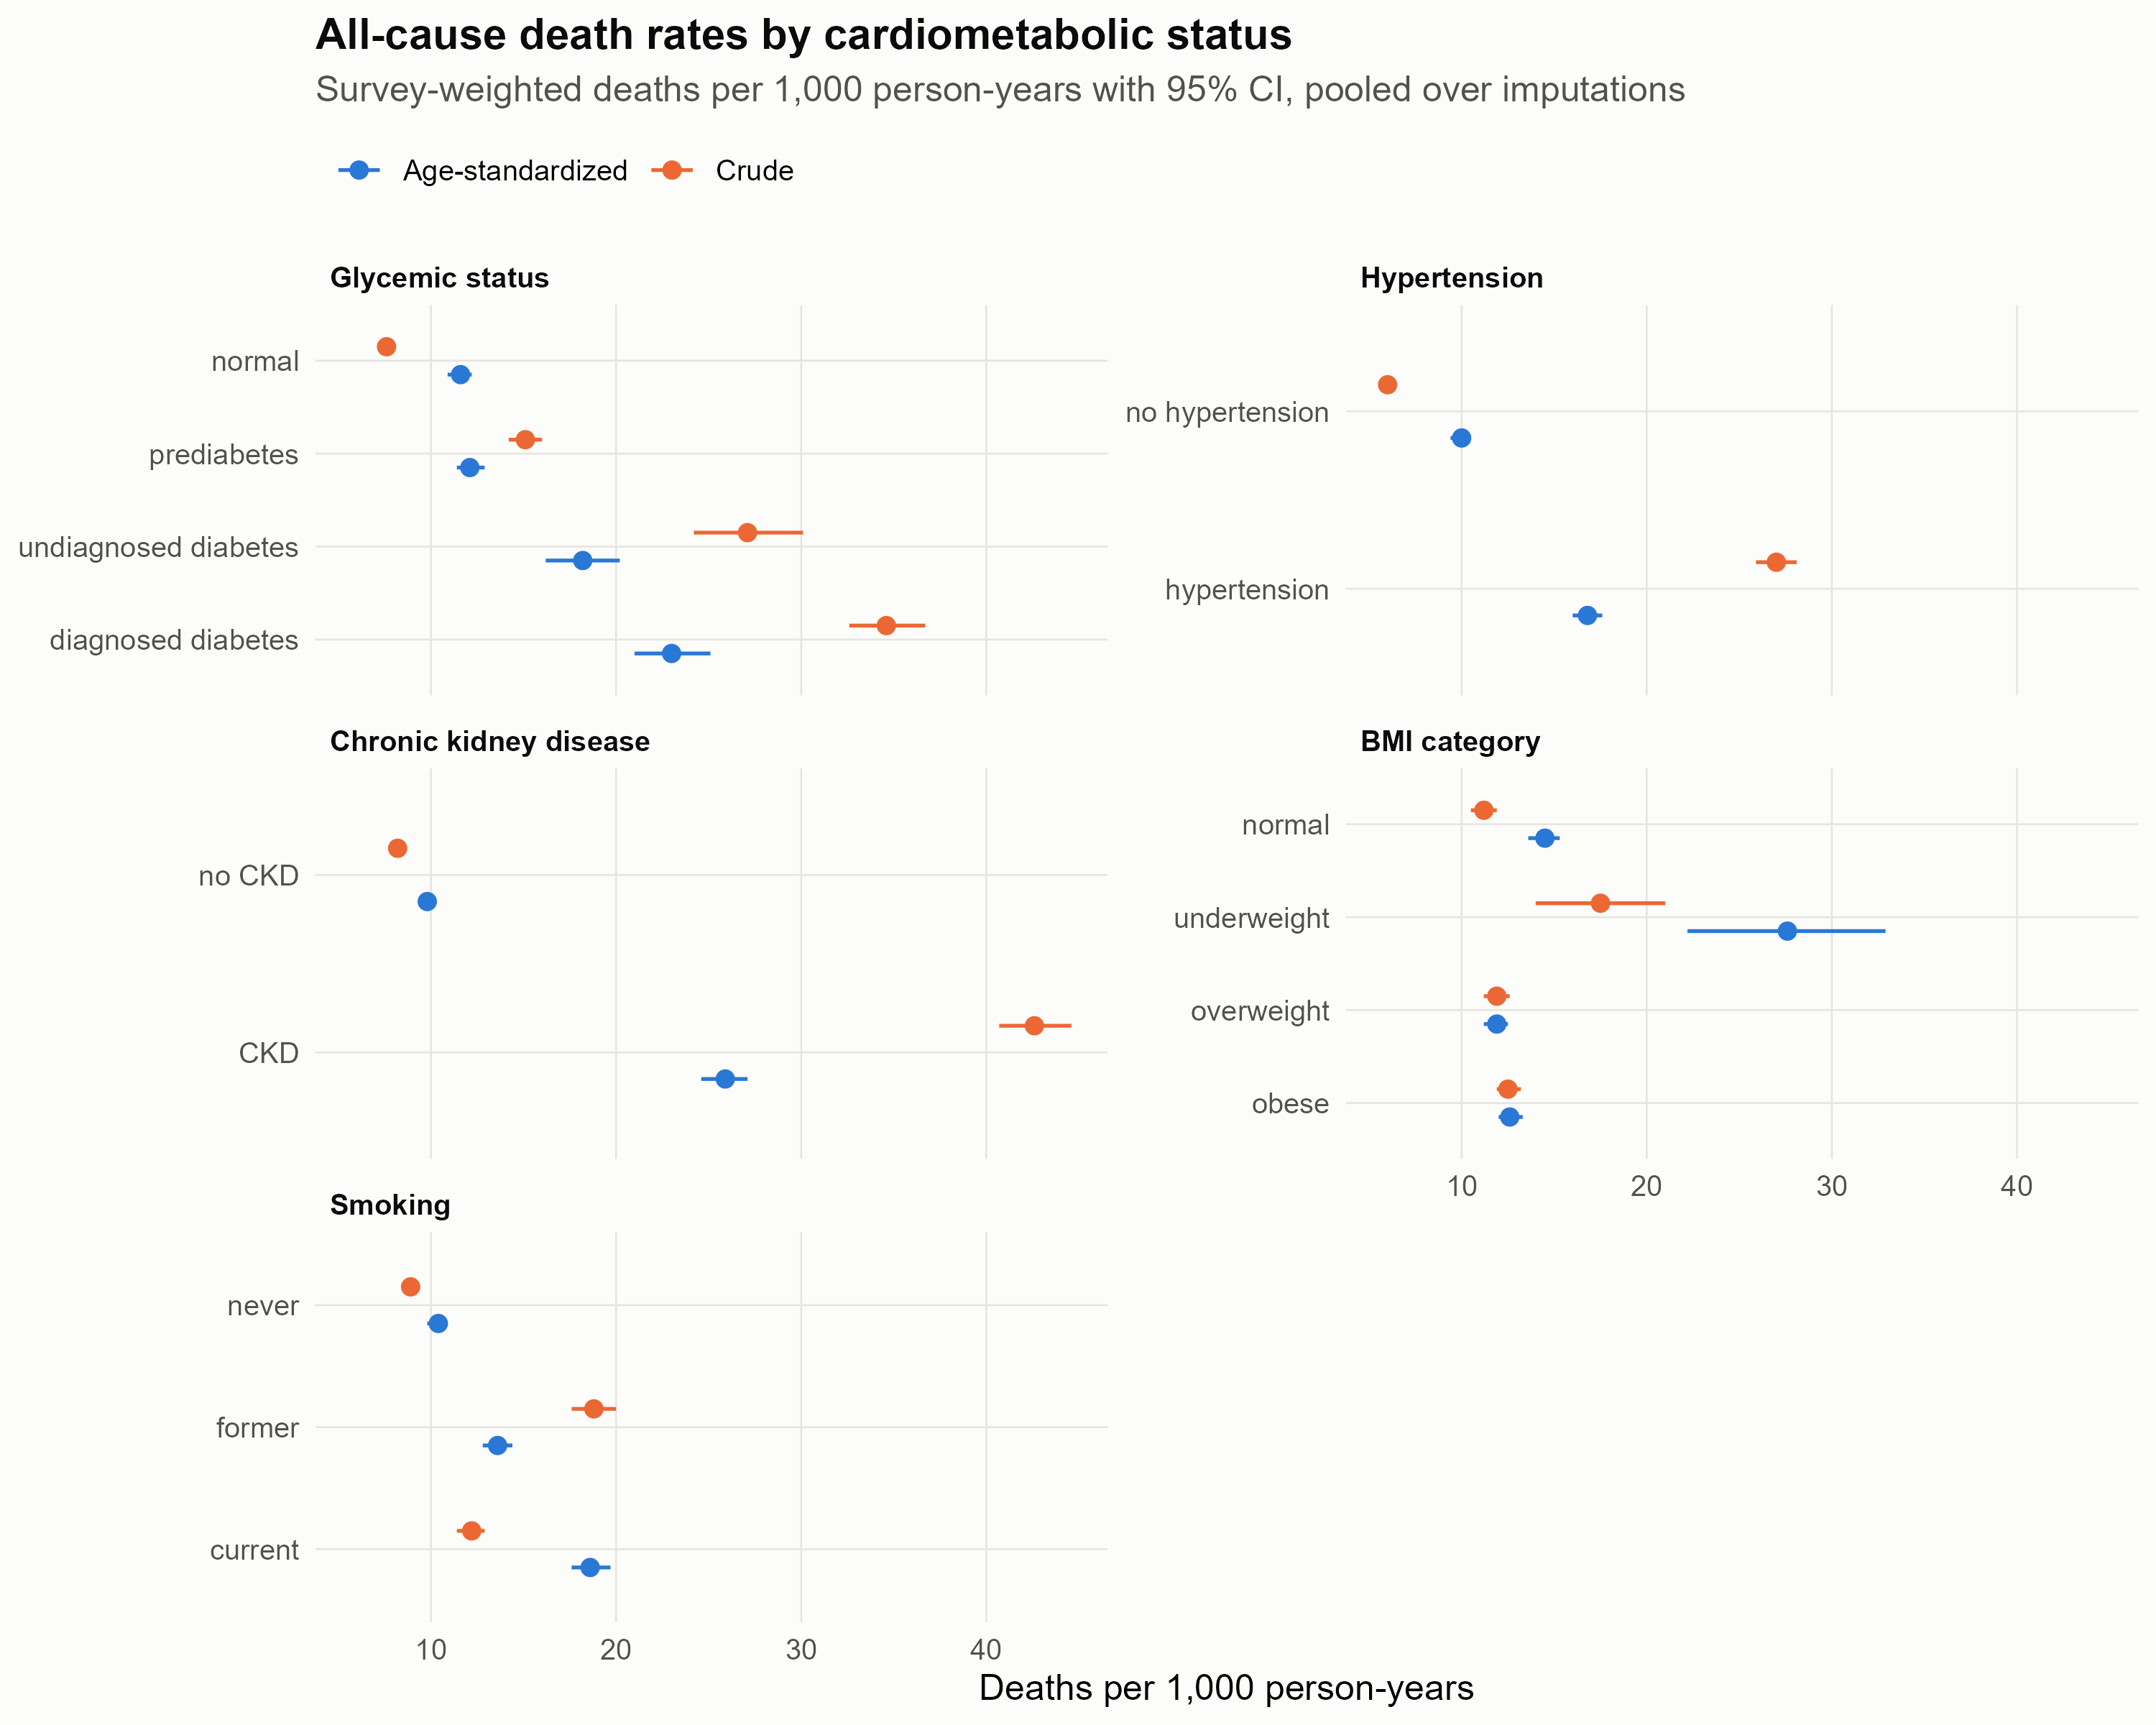

The table this chart was drawn from, first rows:
group, level, type, rate_per_1000_py, lcl, ucl
Glycemic status, normal, Crude, 7.6, 7.1, 8
Glycemic status, prediabetes, Crude, 15.1, 14.2, 16
Glycemic status, undiagnosed diabetes, Crude, 27.1, 24.2, 30.1
Glycemic status, diagnosed diabetes, Crude, 34.6, 32.6, 36.7
Glycemic status, normal, Age-standardized, 11.6, 10.9, 12.2
Glycemic status, prediabetes, Age-standardized, 12.1, 11.4, 12.9
Glycemic status, undiagnosed diabetes, Age-standardized, 18.2, 16.2, 20.2
Glycemic status, diagnosed diabetes, Age-standardized, 23, 21, 25.1
Hypertension, no hypertension, Crude, 6, 5.7, 6.3
Hypertension, hypertension, Crude, 27, 25.9, 28.1
Hypertension, no hypertension, Age-standardized, 10, 9.4, 10.5
Hypertension, hypertension, Age-standardized, 16.8, 16, 17.6
Chronic kidney disease, no CKD, Crude, 8.2, 7.8, 8.5
Chronic kidney disease, CKD, Crude, 42.6, 40.7, 44.6
Chronic kidney disease, no CKD, Age-standardized, 9.8, 9.4, 10.3
Chronic kidney disease, CKD, Age-standardized, 25.9, 24.6, 27.1
BMI category, normal, Crude, 11.2, 10.5, 11.9
BMI category, underweight, Crude, 17.5, 14, 21
BMI category, overweight, Crude, 11.9, 11.2, 12.6
BMI category, obese, Crude, 12.5, 11.9, 13.2
BMI category, normal, Age-standardized, 14.5, 13.6, 15.3
BMI category, underweight, Age-standardized, 27.6, 22.2, 32.9
BMI category, overweight, Age-standardized, 11.9, 11.2, 12.5
BMI category, obese, Age-standardized, 12.6, 12, 13.3
Smoking, never, Crude, 8.9, 8.4, 9.4
Smoking, former, Crude, 18.8, 17.6, 20
Smoking, current, Crude, 12.2, 11.4, 12.9
Smoking, never, Age-standardized, 10.4, 9.8, 10.9
Smoking, former, Age-standardized, 13.6, 12.8, 14.4
Smoking, current, Age-standardized, 18.6, 17.6, 19.7
